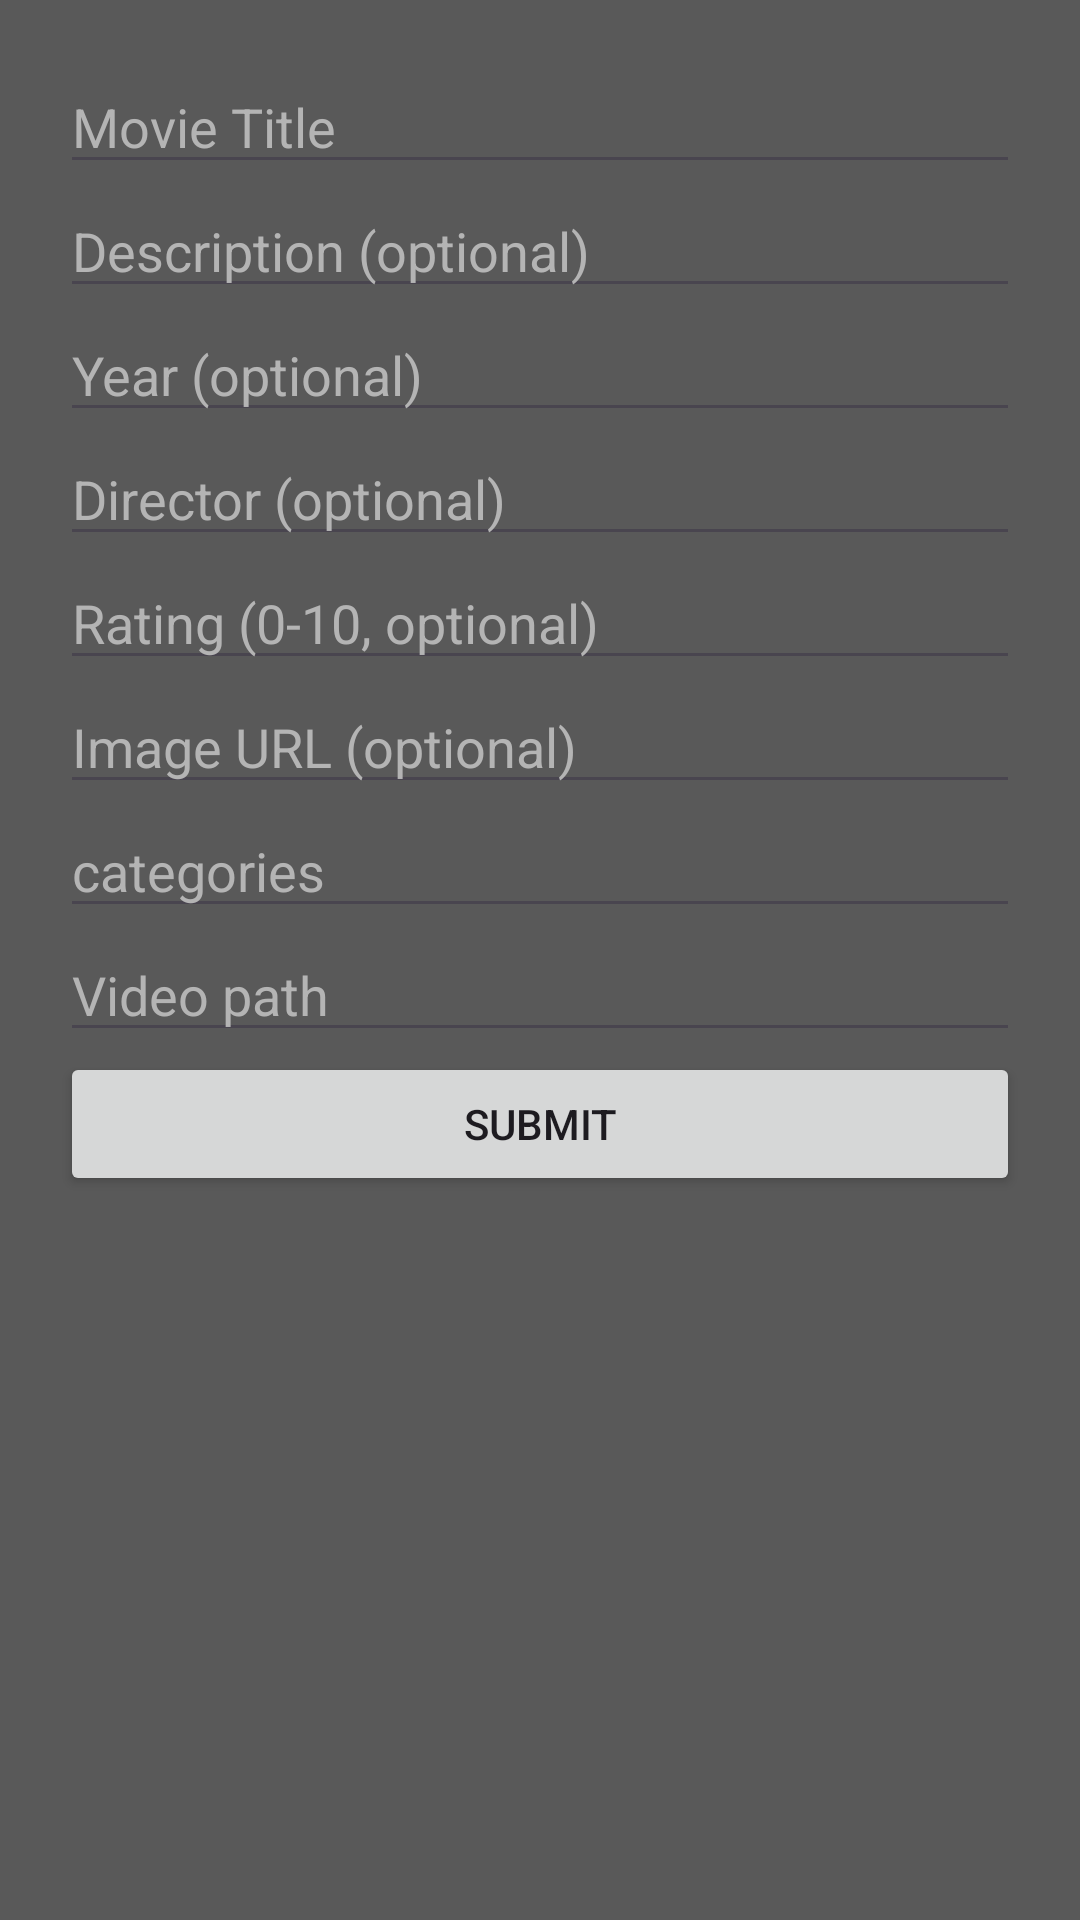

Write the Android layout XML for this screen, with the resource values it uses.
<!-- AndroidManifest.xml: application theme Theme.MovieApp -->
<!-- res/layout/add_movie.xml -->
<LinearLayout xmlns:android="http://schemas.android.com/apk/res/android"
    android:layout_width="match_parent"
    android:layout_height="match_parent"
    android:orientation="vertical"
    android:padding="20dp">
    <EditText
        android:id="@+id/etTitle"
        android:layout_width="match_parent"
        android:layout_height="wrap_content"
        android:textColorHint="@color/light_gray"
        android:hint="Movie Title"
        android:inputType="text" />

    <EditText
        android:id="@+id/etDescription"
        android:layout_width="match_parent"
        android:layout_height="wrap_content"
        android:hint="Description (optional)"
        android:inputType="text"
        android:textColorHint="@color/light_gray" />

    <EditText
        android:id="@+id/etYear"
        android:layout_width="match_parent"
        android:layout_height="wrap_content"
        android:textColorHint="@color/light_gray"
        android:hint="Year (optional)"
        android:inputType="number" />

    <EditText
        android:id="@+id/etDirector"
        android:layout_width="match_parent"
        android:layout_height="wrap_content"
        android:textColorHint="@color/light_gray"
        android:hint="Director (optional)"
        android:inputType="text" />

    <EditText
        android:id="@+id/etRating"
        android:layout_width="match_parent"
        android:layout_height="wrap_content"
        android:textColorHint="@color/light_gray"
        android:hint="@string/rating_0_10_optional"
        android:inputType="numberDecimal" />

    <EditText
        android:id="@+id/etImage"
        android:layout_width="match_parent"
        android:layout_height="wrap_content"
        android:textColorHint="@color/light_gray"
        android:hint="@string/image_url_optional"
        android:inputType="textUri" />
    <EditText
        android:id="@+id/etCategories"
        android:layout_width="match_parent"
        android:layout_height="wrap_content"
        android:autofillHints=""
        android:textColorHint="@color/light_gray"
        android:hint="@string/categories"/>
    <EditText
        android:id="@+id/etPath"
        android:layout_width="match_parent"
        android:layout_height="wrap_content"
        android:autofillHints=""
        android:textColorHint="@color/light_gray"
        android:hint="@string/video_path"
        android:inputType="text"
        />

    <Button
        android:id="@+id/btnSubmit"
        android:layout_width="match_parent"
        android:layout_height="wrap_content"
        android:text="@string/submit" />
</LinearLayout>
<!-- resources referenced by this layout -->
<resources>
  <color name="light_gray">#B4B4B4</color> // light gray
  <string name="categories">categories</string>
  <string name="image_url_optional">Image URL (optional)</string>
  <string name="rating_0_10_optional">Rating (0-10, optional)</string>
  <string name="submit">Submit</string>
  <string name="video_path">Video path</string>
  <style name="Theme.MovieApp" parent="Base.Theme.MovieApp" />
  <style name="Base.Theme.MovieApp" parent="Theme.Material3.DayNight.NoActionBar">
          <item name="android:windowBackground">@color/dark_gray</item>
      </style>
  <color name="dark_gray">#595959</color> // light black
</resources>
